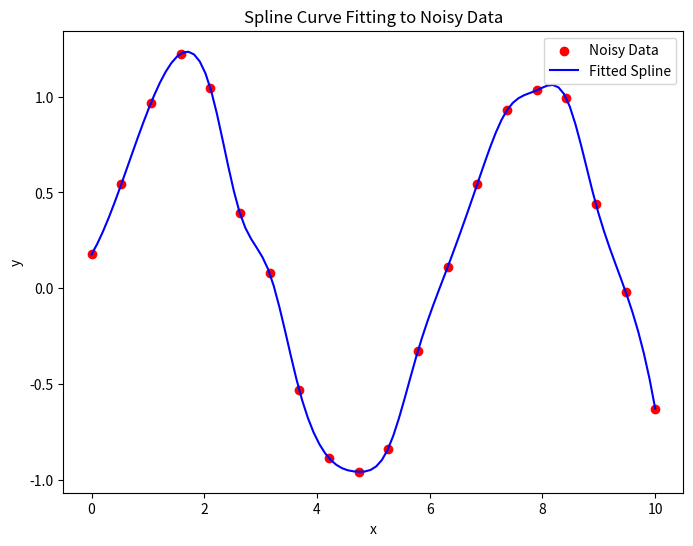

The matplotlib source for this figure:
import numpy as np
import matplotlib.pyplot as plt
from scipy.interpolate import CubicSpline

# Step 1: Generate noisy data points
# Let's create a smooth sine wave and add some Gaussian noise to it
np.random.seed(0)  # For reproducibility
x_data = np.linspace(0, 10, 20)
y_data = np.sin(x_data) + np.random.normal(0, 0.1, len(x_data))  # Sine wave with noise

# Step 2: Define the cubic spline basis functions
# For simplicity, we will use scipy's CubicSpline to fit the spline.
# But first, we will construct the collocation matrix manually for demonstration.

# The parameter values tj (here we use the cumulative chord length)
t_data = np.zeros_like(x_data)
t_data[0] = 0
for i in range(1, len(x_data)):
    t_data[i] = t_data[i-1] + np.abs(x_data[i] - x_data[i-1])


# Step 3: Construct the collocation matrix B
# We will use the basis functions from the scipy CubicSpline, but normally we'd compute these manually.
# The basis functions in this case are the piecewise cubic functions that define the spline.
# In this case, B is not easy to write manually, so we will directly use the CubicSpline class.
cs = CubicSpline(x_data, y_data)

# Step 4: Solve for the control points using the pseudoinverse
# Using the formula x = (B^T B)^-1 B^T d, where B is the collocation matrix.
# The control points are essentially the coefficients of the spline curve.
# However, scipy's CubicSpline automatically computes this for us.

# Step 5: Evaluate the spline at a higher resolution for plotting
x_fine = np.linspace(0, 10, 100)
y_fine = cs(x_fine)

# Step 6: Plot the noisy data and the fitted spline
plt.figure(figsize=(8, 6))
plt.scatter(x_data, y_data, color='red', label='Noisy Data')
plt.plot(x_fine, y_fine, label='Fitted Spline', color='blue')
plt.legend()
plt.xlabel('x')
plt.ylabel('y')
plt.title('Spline Curve Fitting to Noisy Data')
plt.show()

# Output the control points (coefficients)
print("Control Points (Spline Coefficients):")
print(cs.c)  # These are the coefficients of the spline

